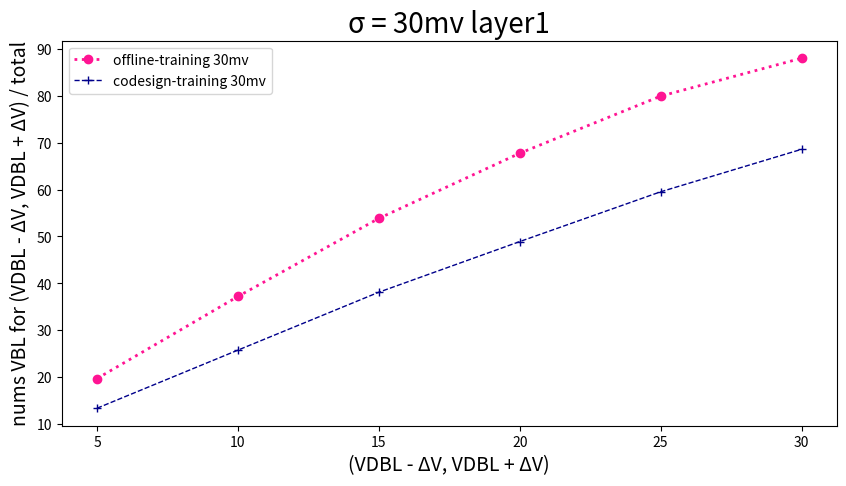

The script that saved this image:
import pandas as pd
import matplotlib.pyplot as plt

# 读取数据
data = {
    'SA offset mv': [5, 10, 15, 20, 25, 30],
    'Offline-training 30mv': [19.72,
37.21,
53.85,
67.73,
79.90,
87.98],
    'codesign-training 30mv': [13.40,
25.78,
38.12,
48.91,
59.52,
68.57],
}

plt.figure(figsize=(10, 5))  # 设置画布的尺寸
plt.title('σ = 30mv layer1', fontsize=20)  # 标题，并设定字号大小
plt.xlabel(u'(VDBL - ΔV, VDBL + ΔV)', fontsize=14)  # 设置x轴，并设定字号大小
plt.ylabel(u'nums VBL for (VDBL - ΔV, VDBL + ΔV) / total', fontsize=14)  # 设置y轴，并设定字号大小

# color：颜色，linewidth：线宽，linestyle：线条类型，label：图例，marker：数据点的类型
plt.plot(data['SA offset mv'], data['Offline-training 30mv'], color="deeppink", linewidth=2, linestyle=':', label='offline-training 30mv', marker='o')
plt.plot(data['SA offset mv'], data['codesign-training 30mv'], color="darkblue", linewidth=1, linestyle='--', label='codesign-training 30mv', marker='+')


plt.legend(loc=2)  # 图例展示位置，数字代表第几象限
plt.show()  # 显示图像